Image classification data set "dl_data" (OpenhackHacker1/code on GitHub). Class labels (12): axes, boots, carabiners, crampons, gloves, hardshell jackets, harnesses, helmets, insulated jackets, pulleys, rope, tents.

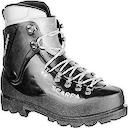
Label: boots

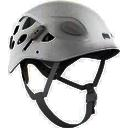
Label: helmets

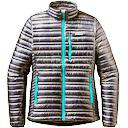
Label: insulated jackets

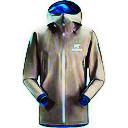
Label: hardshell jackets

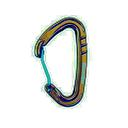
Label: carabiners

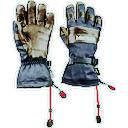
Label: gloves
